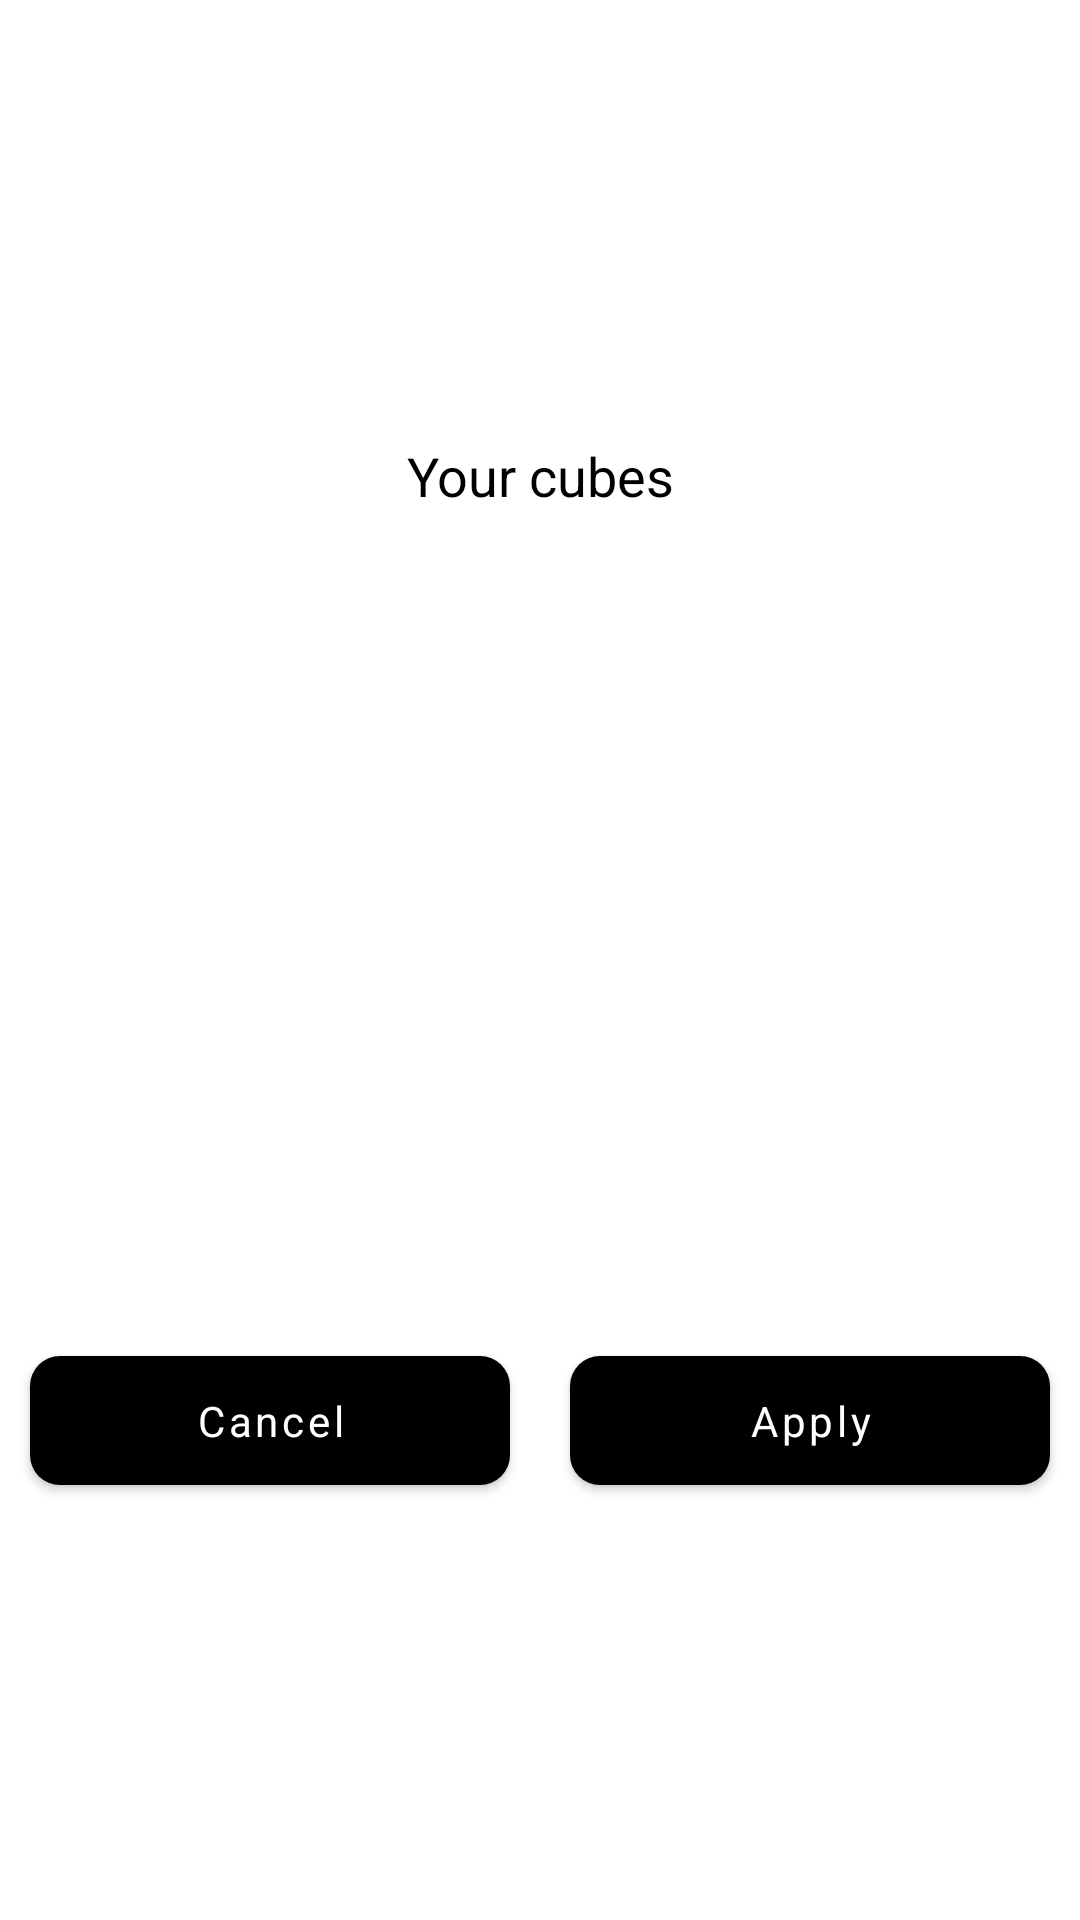

The Android layout XML behind this screen, and the referenced resources:
<!-- AndroidManifest.xml: application theme Theme.DiceRoller -->
<!-- res/layout/fragment_cubes.xml -->
<?xml version="1.0" encoding="utf-8"?>
<androidx.constraintlayout.widget.ConstraintLayout
    xmlns:android="http://schemas.android.com/apk/res/android"
    xmlns:app="http://schemas.android.com/apk/res-auto"
    xmlns:tools="http://schemas.android.com/tools"
    android:layout_width="match_parent"
    android:layout_height="wrap_content"
    android:orientation="vertical">

    <TextView
        android:id="@+id/title_text_view"
        android:layout_width="match_parent"
        android:layout_height="wrap_content"
        android:focusable="true"
        android:gravity="center"
        android:text="@string/your_cubes"
        style="@style/myTextViewStyle"
        app:layout_constraintBottom_toTopOf="@+id/cubes_recycler_view"
        app:layout_constraintEnd_toEndOf="parent"
        app:layout_constraintTop_toTopOf="parent"
        app:layout_constraintStart_toStartOf="parent" />

    <androidx.recyclerview.widget.RecyclerView
        android:id="@+id/cubes_recycler_view"
        android:layout_width="match_parent"
        android:layout_height="wrap_content"
        android:maxHeight="350dp"
        app:layoutManager="androidx.recyclerview.widget.GridLayoutManager"
        app:spanCount="3"
        app:layout_constraintHeight_max="350dp"
        app:layout_constraintBottom_toTopOf="@+id/cancel_button"
        app:layout_constraintEnd_toEndOf="parent"
        app:layout_constraintStart_toStartOf="parent"
        app:layout_constraintTop_toBottomOf="@+id/title_text_view"
        tools:listitem="@layout/item_cubes" />

    <com.google.android.material.button.MaterialButton
        android:id="@+id/cancel_button"
        android:layout_width="0dp"
        android:layout_height="wrap_content"
        android:minWidth="200dp"
        android:text="@string/cancel_button"
        android:layout_margin="10dp"
        style="@style/myButtonStyle"
        app:layout_constraintWidth_max="300dp"
        app:layout_constraintBottom_toBottomOf="parent"
        app:layout_constraintTop_toBottomOf="@+id/cubes_recycler_view"
        app:layout_constraintEnd_toStartOf="@id/apply_button"
        app:layout_constraintStart_toStartOf="parent" />

    <com.google.android.material.button.MaterialButton
        android:id="@+id/apply_button"
        android:layout_width="0dp"
        android:layout_height="wrap_content"
        android:minWidth="200dp"
        android:text="@string/apply_button"
        android:layout_margin="10dp"
        style="@style/myButtonStyle"
        app:layout_constraintWidth_max="300dp"
        app:layout_constraintBottom_toBottomOf="parent"
        app:layout_constraintTop_toBottomOf="@+id/cubes_recycler_view"
        app:layout_constraintEnd_toEndOf="parent"
        app:layout_constraintStart_toEndOf="@id/cancel_button" />

</androidx.constraintlayout.widget.ConstraintLayout>
<!-- res/layout/item_cubes.xml (included above) -->
<?xml version="1.0" encoding="utf-8"?>
<LinearLayout
    xmlns:app="http://schemas.android.com/apk/res-auto"
    xmlns:android="http://schemas.android.com/apk/res/android"
    android:layout_width="wrap_content"
    android:layout_height="wrap_content" >

    <ru.nesterov.diceroller.app.presentation.custom.ItemDiceView
        android:id="@+id/cube_item_dice_view"
        android:layout_width="100dp"
        android:layout_height="100dp"
        app:diceText="20"
        app:diceTextColor="@color/white"
        app:diceWidth="100dp"
        app:diceHeight="100dp" />

</LinearLayout>
<!-- resources referenced by this layout -->
<resources>
  <color name="white">#FFFFFFFF</color>
  <string name="apply_button">Apply</string>
  
      //content description
  <string name="cancel_button">Cancel</string>
  <string name="your_cubes">Your cubes</string>
  
      //roll
  <style name="myButtonStyle">
          <item name="android:padding">12dp</item>
          <item name="android:layout_marginTop">10dp</item>
          <item name="cornerRadius">10dp</item>
          <item name="backgroundTint">@color/black</item>
          <item name="textAllCaps">false</item>
          <item name="fontFamily">@font/poppins_regular</item>
      </style>
  <style name="myTextViewStyle">
          <item name="android:paddingStart">20dp</item>
          <item name="android:paddingBottom">7dp</item>
          <item name="android:paddingEnd">20dp</item>
          <item name="android:paddingTop">7dp</item>
          <item name="android:layout_marginTop">10dp</item>
          <item name="textAllCaps">false</item>
          <item name="android:textSize">18sp</item>
          <item name="android:textColor">@color/black</item>
          <item name="fontFamily">@font/poppins_regular</item>
      </style>
  <style name="Theme.DiceRoller" parent="Theme.MaterialComponents.DayNight.NoActionBar">
          
          <item name="colorPrimary">@color/purple_500</item>
          <item name="colorPrimaryVariant">@color/purple_700</item>
          <item name="colorOnPrimary">@color/white</item>
          
          <item name="colorSecondary">@color/teal_200</item>
          <item name="colorSecondaryVariant">@color/teal_700</item>
          <item name="colorOnSecondary">@color/black</item>
          
          <item name="android:statusBarColor">?attr/colorPrimaryVariant</item>
          
  
          <item name="windowActionBar">false</item>
          <item name="windowNoTitle">true</item>
  
      </style>
  <color name="black">#FF000000</color>
  <color name="purple_500">#FF6200EE</color>
  <color name="purple_700">#FF3700B3</color>
  <color name="teal_200">#FF03DAC5</color>
  <color name="teal_700">#FF018786</color>
</resources>
